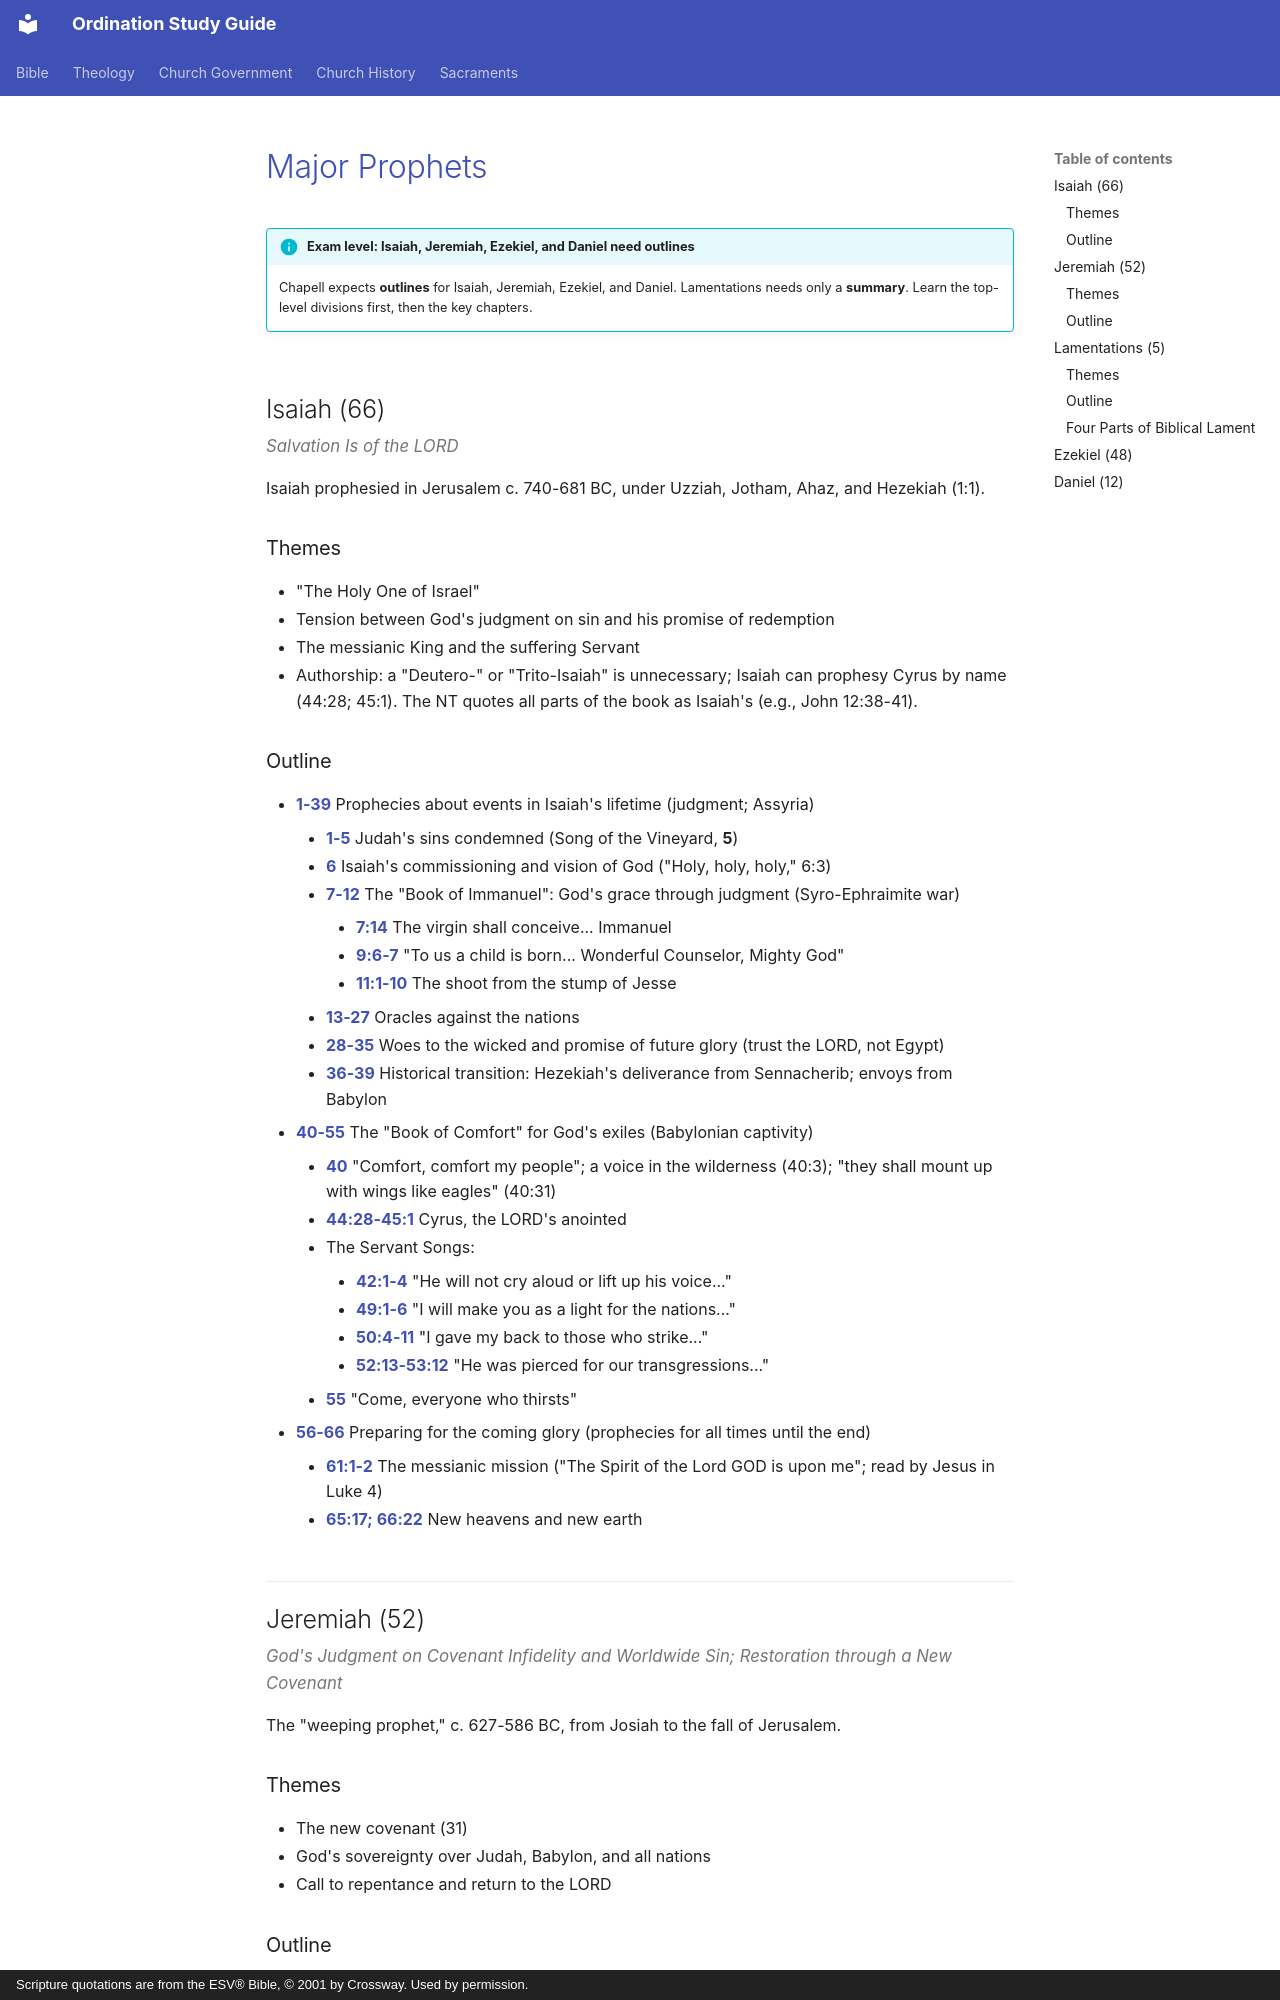

repository: schrjacob/bible-outlines · page: old-testament/major-prophets/index.html · generator: mkdocs · copyright: Scripture quotations are from the ESV® Bible, © 2001 by Crossway. Used by permission.

# Major Prophets

!!! info "Exam level: Isaiah, Jeremiah, Ezekiel, and Daniel need outlines"
    Chapell expects **outlines** for Isaiah, Jeremiah, Ezekiel, and Daniel. Lamentations needs only a **summary**. Learn the top-level divisions first, then the key chapters.

## Isaiah (66)

*Salvation Is of the LORD*

Isaiah prophesied in Jerusalem c. 740-681 BC, under Uzziah, Jotham, Ahaz, and Hezekiah (1:1).

### Themes

- "The Holy One of Israel"
- Tension between God's judgment on sin and his promise of redemption
- The messianic King and the suffering Servant
- Authorship: a "Deutero-" or "Trito-Isaiah" is unnecessary; Isaiah can prophesy Cyrus by name (44:28; 45:1). The NT quotes all parts of the book as Isaiah's (e.g., John 12:38-41).

### Outline

- **1-39** Prophecies about events in Isaiah's lifetime (judgment; Assyria)
    - **1-5** Judah's sins condemned (Song of the Vineyard, **5**)
    - **6** Isaiah's commissioning and vision of God ("Holy, holy, holy," 6:3)
    - **7-12** The "Book of Immanuel": God's grace through judgment (Syro-Ephraimite war)
        - **7:14** The virgin shall conceive... Immanuel
        - **9:6-7** "To us a child is born... Wonderful Counselor, Mighty God"
        - **11:1-10** The shoot from the stump of Jesse
    - **13-27** Oracles against the nations
    - **28-35** Woes to the wicked and promise of future glory (trust the LORD, not Egypt)
    - **36-39** Historical transition: Hezekiah's deliverance from Sennacherib; envoys from Babylon
- **40-55** The "Book of Comfort" for God's exiles (Babylonian captivity)
    - **40** "Comfort, comfort my people"; a voice in the wilderness (40:3); "they shall mount up with wings like eagles" (40:31)
    - **44:28-45:1** Cyrus, the LORD's anointed
    - The Servant Songs:
        - **42:1-4** "He will not cry aloud or lift up his voice..."
        - **49:1-6** "I will make you as a light for the nations..."
        - **50:4-11** "I gave my back to those who strike..."
        - **52:13-53:12** "He was pierced for our transgressions..."
    - **55** "Come, everyone who thirsts"
- **56-66** Preparing for the coming glory (prophecies for all times until the end)
    - **61:1-2** The messianic mission ("The Spirit of the Lord GOD is upon me"; read by Jesus in Luke 4)
    - **65:17; 66:22** New heavens and new earth

## Jeremiah (52)

*God's Judgment on Covenant Infidelity and Worldwide Sin; Restoration through a New Covenant*

The "weeping prophet," c. 627-586 BC, from Josiah to the fall of Jerusalem.

### Themes

- The new covenant (31)
- God's sovereignty over Judah, Babylon, and all nations
- Call to repentance and return to the LORD
